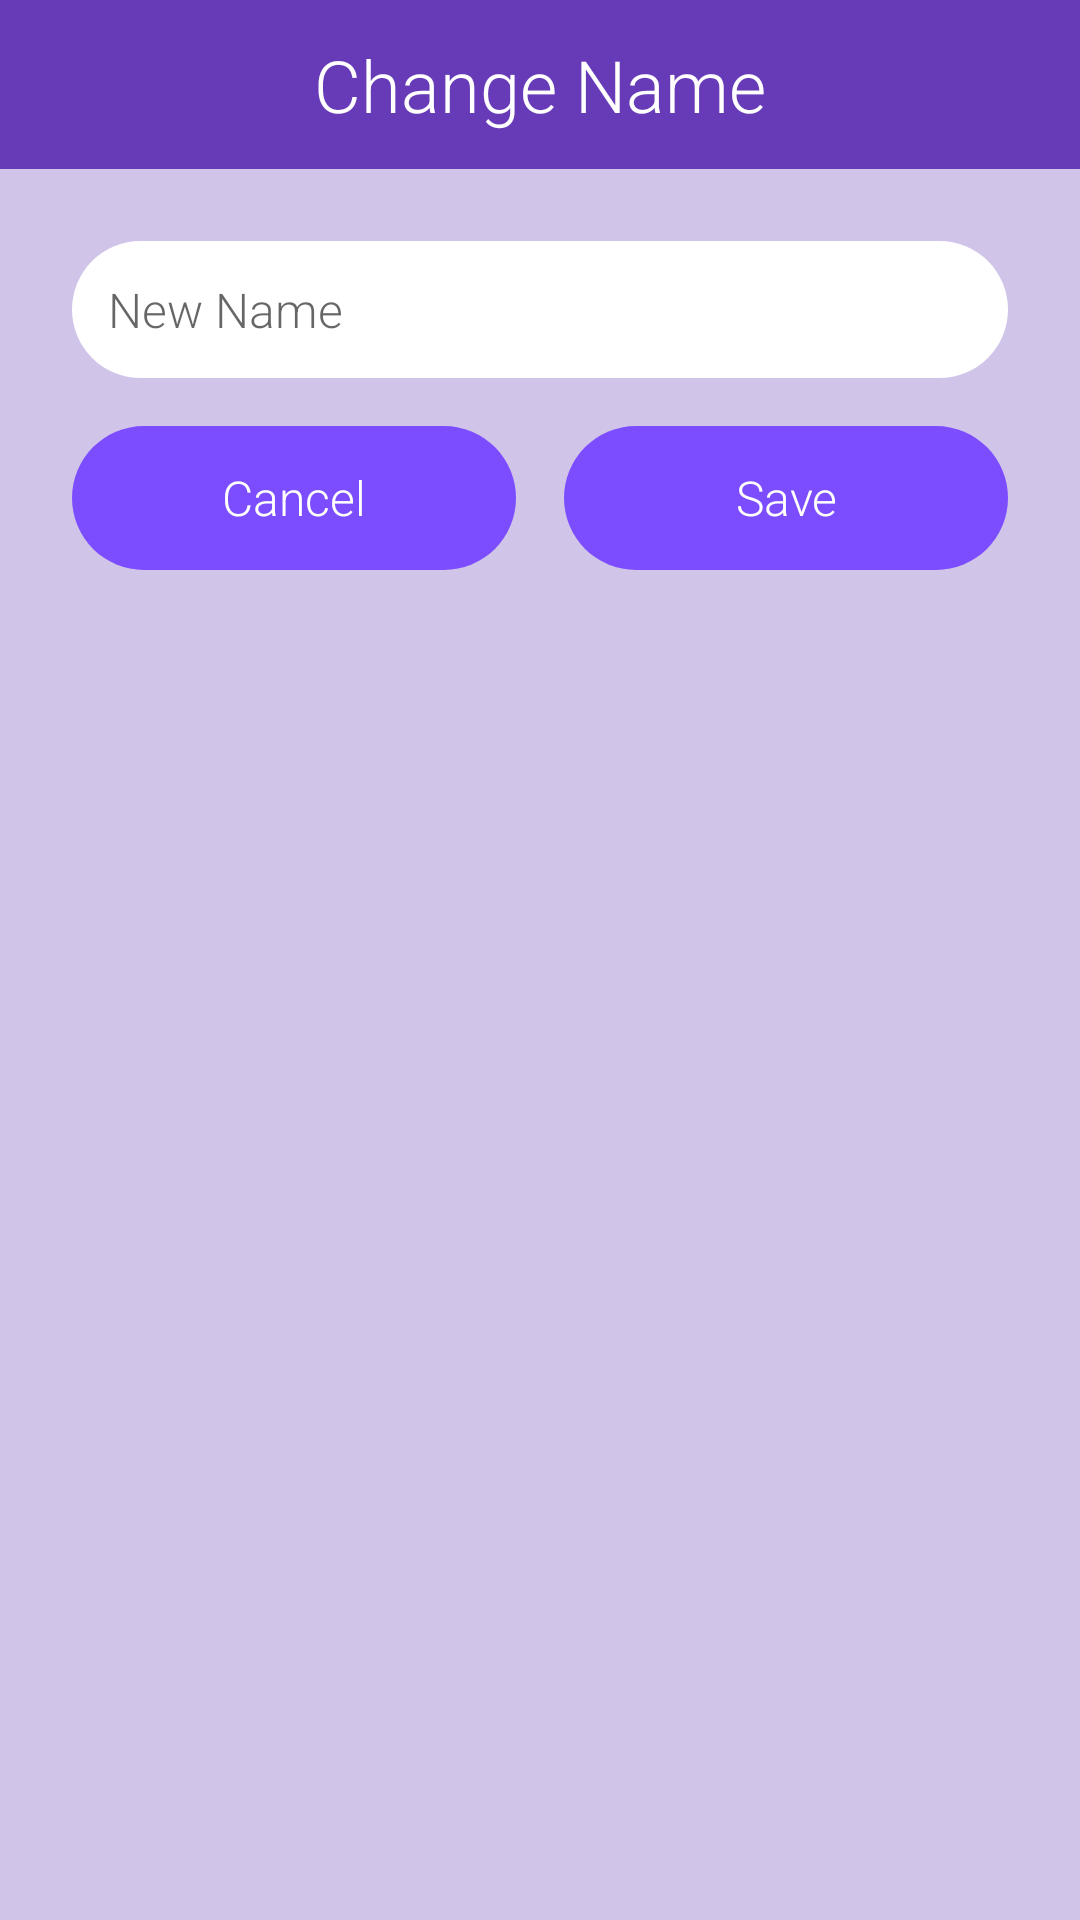

Layout XML and referenced resources for this Android screen:
<!-- AndroidManifest.xml: application theme AppTheme -->
<!-- res/layout/dialog_change_name.xml -->
<?xml version="1.0" encoding="utf-8"?>
<LinearLayout
        xmlns:android="http://schemas.android.com/apk/res/android"
        xmlns:tools="http://schemas.android.com/tools"
        android:orientation="vertical"
        android:background="@color/colorBackground"
        android:gravity="center_horizontal"
        android:clickable="true"
        android:focusable="true"
        android:focusableInTouchMode="true"
        android:layout_width="match_parent"
        android:layout_height="match_parent">

    <TextView
            android:text="@string/change_name"
            android:fontFamily="sans-serif-light"
            android:textSize="24sp"
            android:textAllCaps="false"
            android:textColor="@color/colorTextLight"
            android:gravity="center"
            android:background="@color/colorPrimary"
            android:layout_marginBottom="12dp"
            android:layout_width="match_parent"
            android:layout_height="wrap_content"
            android:paddingTop="12dp"
            android:paddingBottom="12dp"/>
    
    <EditText
            android:id="@+id/dialog_change_name_et_new_name"
            android:inputType="textPersonName"
            android:hint="New Name"
            android:fontFamily="sans-serif-light"
            android:textSize="16sp"
            android:textColor="@color/colorTextDark"
            android:background="@drawable/txt_rounded"
            android:layout_marginTop="12dp"
            android:layout_marginBottom="8dp"
            android:layout_marginStart="24dp"
            android:layout_marginEnd="24dp"
            android:layout_width="match_parent"
            android:layout_height="wrap_content"
            android:padding="12dp"
            tools:ignore="Autofill, HardcodedText"/>

    <LinearLayout
            android:orientation="horizontal"
            android:layout_marginTop="8dp"
            android:layout_marginBottom="16dp"
            android:layout_width="match_parent"
            android:layout_height="wrap_content"
            style="?android:attr/buttonBarStyle">

        <Button
                android:id="@+id/dialog_change_name_btn_cancel"
                android:text="@string/cancel"
                android:fontFamily="sans-serif-light"
                android:textSize="16sp"
                android:textAllCaps="false"
                android:textColor="@color/colorTextLight"
                android:background="@drawable/btn_rounded"
                android:layout_weight="1"
                android:layout_marginStart="24dp"
                android:layout_marginEnd="8dp"
                android:layout_width="0dp"
                android:layout_height="wrap_content"
                style="?android:attr/buttonBarButtonStyle"/>

        <Button
                android:id="@+id/dialog_change_name_btn_save"
                android:text="@string/save"
                android:fontFamily="sans-serif-light"
                android:textSize="16sp"
                android:textAllCaps="false"
                android:textColor="@color/colorTextLight"
                android:background="@drawable/btn_rounded"
                android:layout_weight="1"
                android:layout_marginStart="8dp"
                android:layout_marginEnd="24dp"
                android:layout_width="0dp"
                android:layout_height="wrap_content"
                style="?android:attr/buttonBarButtonStyle"/>

    </LinearLayout>

</LinearLayout>
<!-- resources referenced by this layout -->
<resources>
  <color name="colorBackground">#D1C4E9</color>
  <color name="colorPrimary">#673AB7</color>
  <color name="colorTextDark">#212121</color>
  <color name="colorTextLight">#FFFFFF</color>
  <!-- drawable btn_rounded (drawable) -->
  <?xml version="1.0" encoding="utf-8"?>
  <shape xmlns:android="http://schemas.android.com/apk/res/android">
  
      <solid android:color="@color/colorButton"/>
      <corners android:radius="24dp"/>
  
  </shape>
  <!-- drawable txt_rounded (drawable) -->
  <?xml version="1.0" encoding="utf-8"?>
  <shape xmlns:android="http://schemas.android.com/apk/res/android">
  
      <solid android:color="@color/colorTextLight"/>
      <corners android:radius="24dp"/>
  
  </shape>
  <string name="cancel">Cancel</string>
  <string name="change_name">Change Name</string>
  <string name="save">Save</string>
  <style name="AppTheme" parent="Theme.AppCompat.Light.DarkActionBar">
          <item name="colorPrimary">@color/colorPrimary</item>
          <item name="colorPrimaryDark">@color/colorPrimaryDark</item>
          <item name="colorAccent">@color/colorAccent</item>
      </style>
  <color name="colorButton">#7C4DFF</color>
  <color name="colorPrimaryDark">#512DA8</color>
  <color name="colorAccent">#D1C4E9</color>
</resources>
